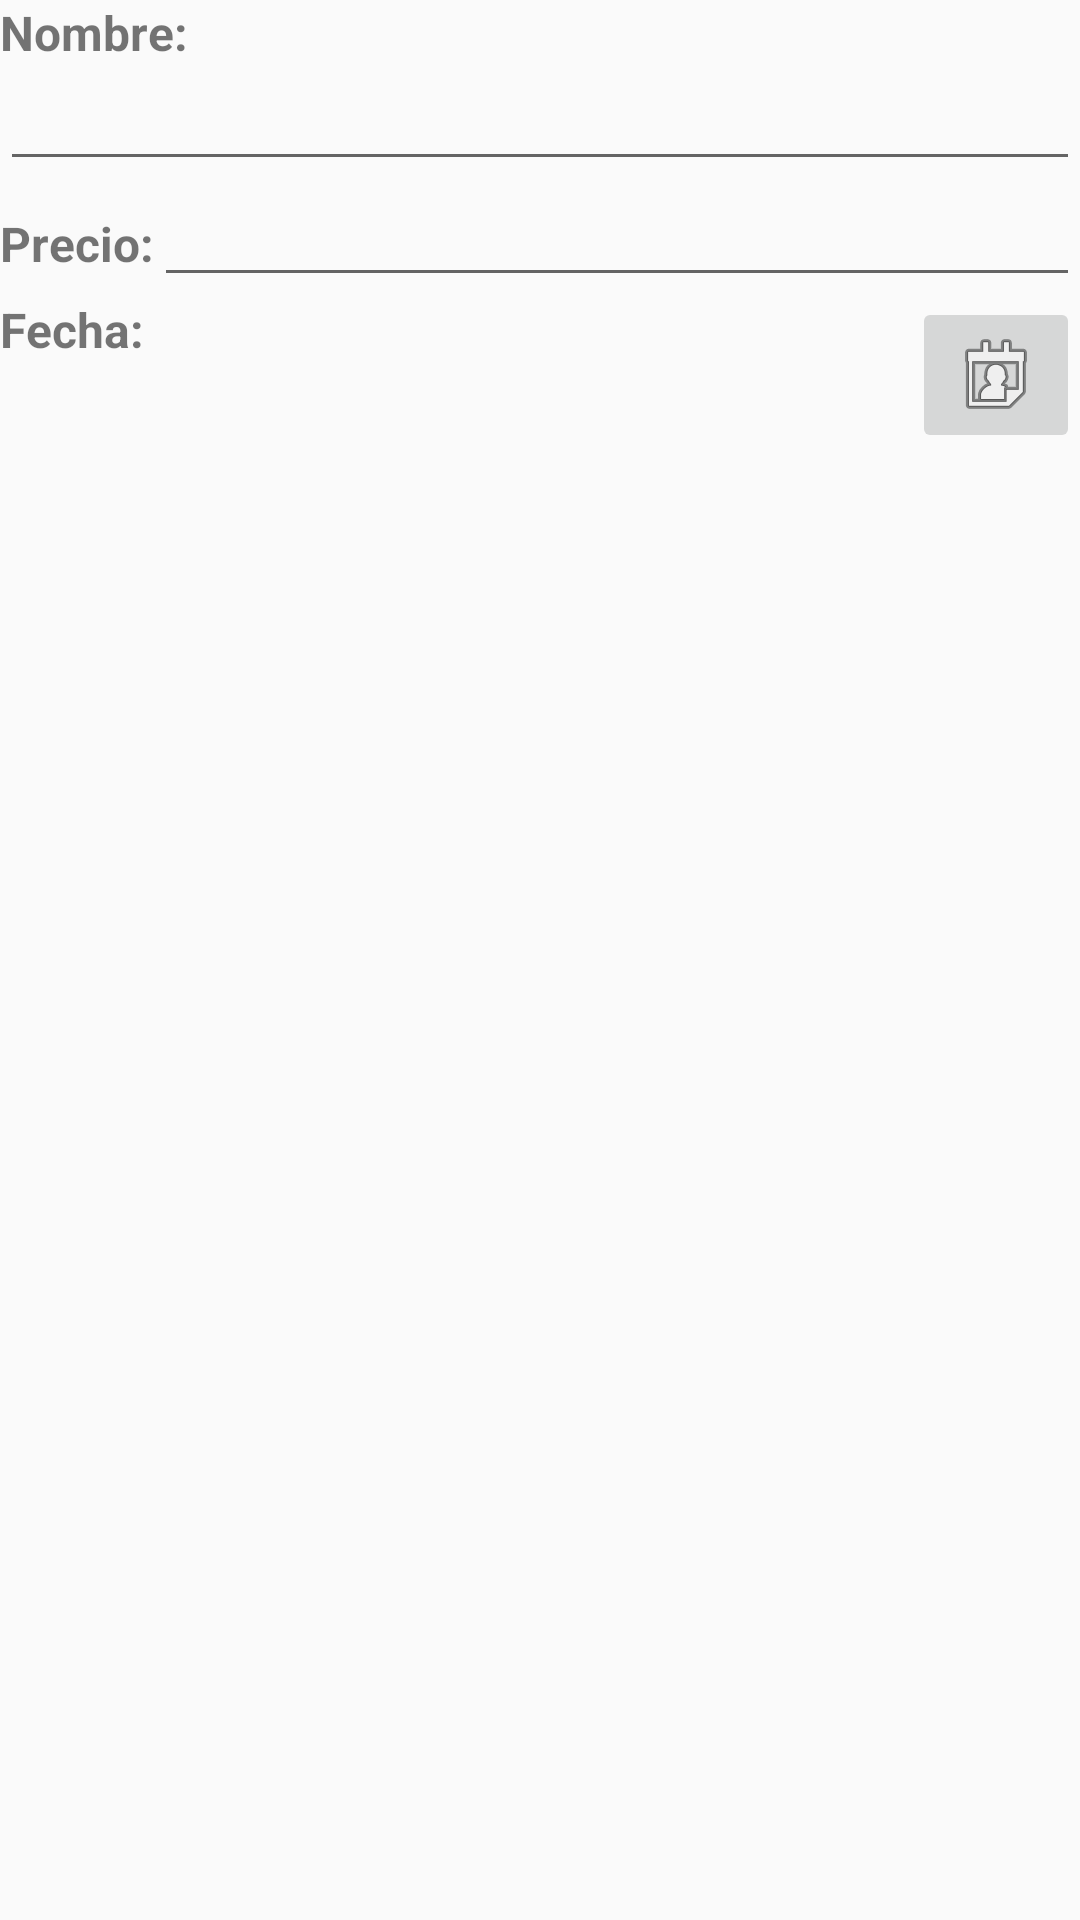

The Android layout XML behind this screen, and the referenced resources:
<!-- AndroidManifest.xml: application theme AppTheme -->
<!-- res/layout/dialog_add_rifa.xml -->
<?xml version="1.0" encoding="utf-8"?>
<LinearLayout
    xmlns:android="http://schemas.android.com/apk/res/android"
    android:orientation="vertical"
    android:layout_width="match_parent"
    android:layout_height="match_parent">

    <TextView
        android:text="@string/dialog.name"
        android:layout_width="match_parent"
        android:layout_height="wrap_content"
        style="@style/InputTitle"
        android:id="@+id/textView" />

    <EditText
        android:layout_width="match_parent"
        android:layout_height="wrap_content"
        android:inputType="textPersonName"
        style="@style/InputText"
        android:id="@+id/dialogName" />

    <LinearLayout
        android:layout_width="match_parent"
        android:layout_height="match_parent"
        android:orientation="vertical">

        <LinearLayout
            android:layout_width="match_parent"
            android:layout_height="wrap_content"
            android:orientation="horizontal">

            <TextView
                android:text="@string/dialog.cost"
                android:layout_width="wrap_content"
                android:layout_height="wrap_content"
                style="@style/InputTitle"
                android:id="@+id/textView2"/>

            <EditText
                android:layout_width="match_parent"
                android:layout_height="wrap_content"
                android:inputType="numberSigned"
                android:text=""
                style="@style/InputText"
                android:id="@+id/dialogCost"
                android:paddingLeft="15dp" />
        </LinearLayout>

        <RelativeLayout
            android:layout_width="wrap_content"
            android:layout_height="wrap_content"
            android:orientation="horizontal">

            <TextView
                android:text="@string/dialog.date"
                android:layout_width="wrap_content"
                android:layout_height="wrap_content"
                style="@style/InputTitle"
                android:id="@+id/textView3"/>

            <TextView
                android:id="@+id/dialogDate"
                android:layout_toRightOf="@id/textView3"
                android:text=""
                android:layout_width="match_parent"
                android:layout_height="wrap_content"
                style="@style/InputText"
                android:paddingLeft="20dp" />

            <ImageButton
                android:src="@android:drawable/ic_menu_my_calendar"
                android:layout_alignParentRight="true"
                android:layout_width="wrap_content"
                android:layout_height="wrap_content"
                android:id="@+id/calendarButton"
                android:layout_weight="1" />
        </RelativeLayout>
    </LinearLayout>

</LinearLayout>
<!-- resources referenced by this layout -->
<resources>
  <string name="dialog.cost">Precio:</string>
  <string name="dialog.date">Fecha:</string>
  <string name="dialog.name">Nombre:</string>
  <style name="InputText">
          <item name="android:textSize">16sp</item>
      </style>
  <style name="InputTitle">
          <item name="android:textSize">16sp</item>
          <item name="android:textStyle">bold</item>
      </style>
  <style name="AppTheme" parent="Theme.AppCompat.Light.DarkActionBar">
          
          <item name="colorPrimary">@color/colorPrimary</item>
          <item name="colorPrimaryDark">@color/colorPrimaryDark</item>
          <item name="colorAccent">@color/colorAccent</item>
      </style>
  <!-- not gathered from this repository: default colours our renderer supplied (Android Studio template values) -->
  <color name="colorPrimary">#FF6200EE</color>
  <color name="colorPrimaryDark">#FF3700B3</color>
  <color name="colorAccent">#FF03DAC5</color>
</resources>
